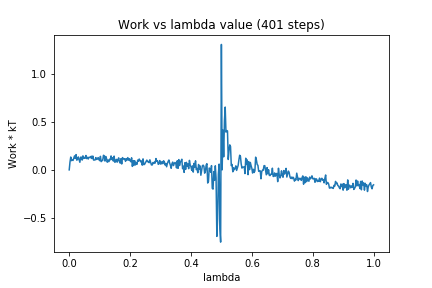

The data file committed next to this chart (first rows):
0, 0.0
1, 0.08013
2, 0.1332
3, 0.09595
4, 0.1043
5, 0.09749
6, 0.1211
7, 0.1453
8, 0.1183
9, 0.1585
10, 0.1005
11, 0.1125
12, 0.1341
13, 0.1071
14, 0.07873
15, 0.1317
16, 0.1316
17, 0.1015
18, 0.1458
19, 0.1178
20, 0.1293
21, 0.1204
22, 0.1492
23, 0.1169
24, 0.1301
25, 0.113
26, 0.1313
27, 0.1315
28, 0.1257
29, 0.1419
30, 0.1173
31, 0.1435
32, 0.102
33, 0.1021
34, 0.1027
35, 0.1276
36, 0.1081
37, 0.1125
38, 0.1274
39, 0.108
40, 0.09569
41, 0.1405
42, 0.08562
43, 0.09701
44, 0.09787
45, 0.1518
46, 0.1462
47, 0.09106
48, 0.1393
49, 0.1181
50, 0.07942
51, 0.1019
52, 0.08496
53, 0.1097
54, 0.1041
55, 0.1449
56, 0.1076
57, 0.1267
58, 0.09083
59, 0.1429
60, 0.07855
... 340 more rows
